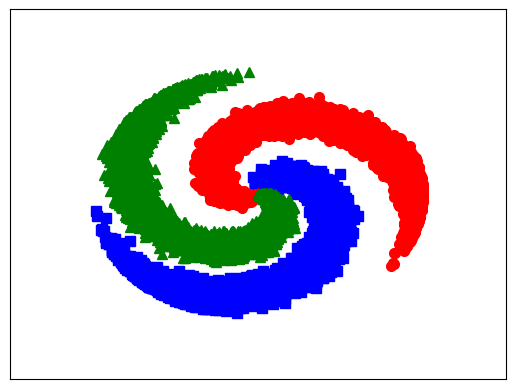

Write Python code to recreate this figure. (Note: this script raises an exception after producing the figure.)
# To support both python 2 and python 3
from __future__ import division, print_function, unicode_literals
import math
import numpy as np 
import matplotlib.pyplot as plt

N = 10000 # number of points per class
D = 2 # dimensionality
C = K = 3 # number of classes
X = np.zeros((N*K,D)) # data matrix (each row = single example)
y = np.zeros(N*K, dtype='uint8') # class labels
for j in range(K):
  ix = range(N*j,N*(j+1))
  r = np.linspace(0.0,1,N) # radius
  t = np.linspace(j*4,(j+1)*4,N) + np.random.randn(N)*0.2 # theta
  X[ix] = np.c_[r*np.sin(t), r*np.cos(t)]
  y[ix] = j
# lets visualize the data:
# plt.scatter(X[:N, 0], X[:N, 1], c=y[:N], s=40, cmap=plt.cm.Spectral)
plt.plot(X[:N, 0], X[:N,1], 'bs', markersize = 7);
plt.plot(X[N:2*N, 0], X[N:2*N,1], 'ro', markersize = 7);
plt.plot(X[2*N:, 0], X[2*N:,1], 'g^', markersize = 7);
# plt.axis('off')
plt.xlim([-1.5, 1.5])
plt.ylim([-1.5, 1.5])
cur_axes = plt.gca()
cur_axes.axes.get_xaxis().set_ticks([])
cur_axes.axes.get_yaxis().set_ticks([])
plt.savefig('/workspaces/Machine-Learning-Model/MLP-MultilayerPerceptron/data.png')
X = X.T

def softmax(V):
    e_V = np.exp(V - np.max(V, axis = 0, keepdims = True))
    Z = e_V / e_V.sum(axis = 0)
    return Z

## One-hot coding
from scipy import sparse 
def convert_labels(y, C = 3):
    Y = sparse.coo_matrix((np.ones_like(y), 
        (y, np.arange(len(y)))), shape = (C, len(y))).toarray()
    return Y 

# cost or loss function  
def cost(Y, Yhat):    
    return -np.sum(Y*np.log(Yhat))/Y.shape[1]


d0 = 2
d1 = h = 100 # size of hidden layer 
d2 = C = 3
# initialize parameters randomely 
W1 = 0.01*np.random.randn(d0, d1)
b1 = np.zeros((d1, 1))
W2 = 0.01*np.random.randn(d1, d2)
b2 = np.zeros((d2, 1))



# X = X.T # each column of X is a data point 
Y = convert_labels(y, C)
N = X.shape[1]
loss_history = []  # Define the variable "loss_history"

eta = 1 # learning rate 
for i in range(10000):
    ## Feedforward 
    Z1 = np.dot(W1.T, X) + b1 
    A1 = np.maximum(Z1, 0)
    Z2 = np.dot(W2.T, A1) + b2
    # import pdb; pdb.set_trace()  # breakpoint 035ab9b5 //
    Yhat = softmax(Z2)

    # compute the loss: average cross-entropy loss
    loss = cost(Y, Yhat)
    loss_history.append(loss)
    # print loss after each 1000 iterations
    if i %1000 == 0: 
        print("iter %d, loss: %f" %(i, loss))

    # backpropagation
    E2 = (Yhat - Y )/N
    dW2 = np.dot(A1, E2.T)
    db2 = np.sum(E2, axis = 1, keepdims = True)
    E1 = np.dot(W2, E2)
    E1[Z1 <= 0] = 0 # gradient of ReLU 
    dW1 = np.dot(X, E1.T)
    db1 = np.sum(E1, axis = 1, keepdims = True)
    
    # Gradient Descent update 
    # import pdb; pdb.set_trace()  # breakpoint 47741f63 //
    W1 += -eta*dW1 
    b1 += -eta*db1 
    W2 += -eta*dW2
    b2 += -eta*db2 


Z1 = np.dot(W1.T, X) + b1 
A1 = np.maximum(Z1, 0)
Z2 = np.dot(W2.T, A1) + b2
predicted_class = np.argmax(Z2, axis=0)

# Define the variable "loss_history"

plt.figure()
plt.plot(loss_history)
plt.xlabel('Iteration')
plt.ylabel('Loss')
plt.title('Loss History')
plt.savefig('/workspaces/Machine-Learning-Model/MLP-MultilayerPerceptron/loss.png')

print('training accuracy: %.4f' % (np.mean(predicted_class == y)))